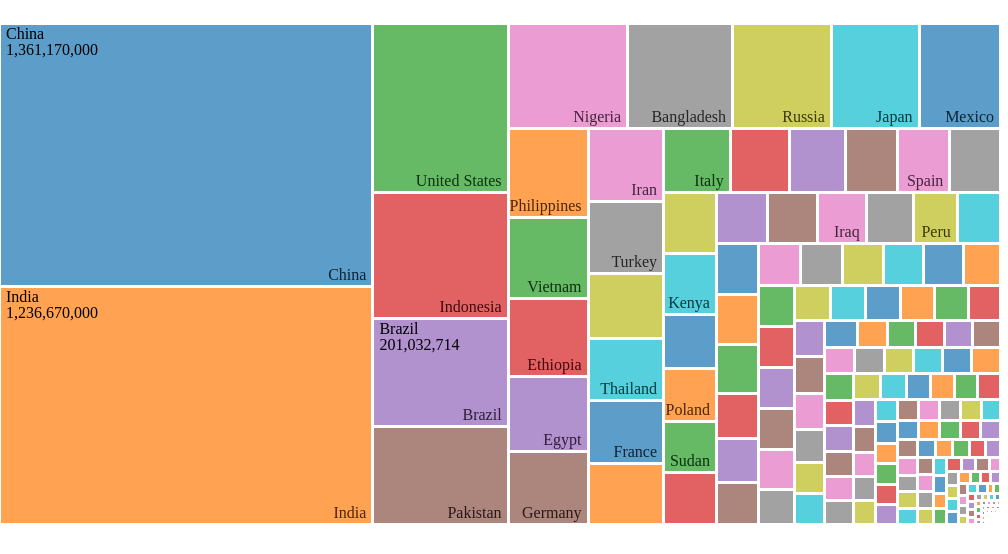
D3 v5 page, settled after 360 driven frames (6 s of simulated time); the page loaded 1 data file(s).


  // d3.json("countries.json", function(error, data) {
  //   if (error) throw error;

  d3.json("countries.json").then(function(data){
    const options = {
      "rootName": "World",
      "level": ["key"],
      "lastchildrenkey1":'key',
      "lastchildrenkey2":'value',
      }

    function getListJson(data,opts){
      var newData = { name :opts.rootName, children : [] }
       var levels = opts.level;

        // For each data row, loop through the expected levels traversing the output tree
        data.forEach(function(d){
            // Keep this as a reference to the current level
            var depthCursor = newData.children;
            // Go down one level at a time
            levels.forEach(function( property, depth ){

                // Look to see if a branch has already been created
                var index;
                depthCursor.forEach(function(child,i){
                    if ( d[property] == child.name ) index = i;
                });
                // Add a branch if it isn't there
                if ( isNaN(index) ) {
                    depthCursor.push({ name : d[property], children : []});
                    index = depthCursor.length - 1;
                }
                // Now reference the new child array as we go deeper into the tree
                depthCursor = depthCursor[index].children;
                // This is a leaf, so add the last element to the specified branch
                if ( depth === levels.length - 1 ) depthCursor.push({ name : d[opts.lastchildrenkey1], size : d[opts.lastchildrenkey2] });
            });
        });

        return newData;
    }
    
var data2 = getListJson(data,options)

var margin = {top: 24, right: 0, bottom: -70, left: 0},
width = 1000, //640
height = 500,
formatNumber = d3.format(",d"),
transitioning;

var x = d3.scaleLinear()
.domain([0, width])
.range([0, width]);

var y = d3.scaleLinear()
.domain([0, height - margin.top - margin.bottom])
.range([0, height - margin.top - margin.bottom]);

var color = d3.scaleOrdinal()
.range(d3.schemeCategory10
.map(function(c) { c = d3.rgb(c); c.opacity = 0.6; return c; }));
//var color = d3.scaleOrdinal(d3.schemeCategory20.map(fader));

var fader = function(color) { return d3.interpolateRgb(color, "#fff")(0.2); };
var format = d3.format(",d");
var treemap;
var svg, grandparent;

updateDrillDown();

function updateDrillDown() {
	if (svg) {
		svg.selectAll("*").remove();
	} else {

	  
	  svg = d3.select("#domainDrillDown").append("svg")
      .attr("width", width - margin.left - margin.right)
      .attr("height", height - margin.bottom - margin.top)
      .style("margin-left", -margin.left + "px")
      .style("margin.right", -margin.right + "px")
	    .append("g")
      .attr("transform", "translate(" + margin.left + "," + margin.top + ")")
      .style("shape-rendering", "crispEdges");		
		
	  grandparent = svg.append("g")
      .attr("class", "grandparent");
		  
	  grandparent.append("rect")
      .attr("y", -margin.top)
      .attr("width", width)
      .attr("height", margin.top);
		  
	  grandparent.append("text")
      .attr("x", 6)
      .attr("y", 6 - margin.top)
      .attr("dy", ".75em");		 
		 
	 treemap = d3.treemap()
    .tile(d3.treemapResquarify.ratio(height / width * 0.5 * (1 + Math.sqrt(5))))
    .size([width, height])
    .round(false)
    .paddingInner(1);
	}
				  
  var root = d3.hierarchy(data2)
     .eachBefore(function(d) { d.id = (d.parent ? d.parent.id + "." : "") + d.data.name; })
     .sum((d) => d.size)
     .sort(function(a, b) {
     //console.log('initial root sort a ' + a.value + ' b ' + b.value);
     return b.height - a.height || b.value - a.value;
    });
		  
  initialize(root);
  accumulate(root);
  layout(root);
  treemap(root);
  display(root);
};

function initialize(root) {
  root.x = root.y = 0;
  root.x1 = width;
  root.y1 = height;
  root.depth = 0;
 }

// Aggregate the values for internal nodes. This is normally done by the
// treemap layout, but not here because of our custom implementation.
// We also take a snapshot of the original children (_children) to avoid
// the children being overwritten when when layout is computed.
function accumulate(d) {
  // console.log('accumulate called ' + d.data.name);
  return (d._children = d.children)
     ? d.value = d.children.reduce(function(p, v) { return p + accumulate(v); }, 0) : d.value;
  }

// Compute the treemap layout recursively such that each group of siblings
// uses the same size (1×1) rather than the dimensions of the parent cell.
// This optimizes the layout for the current zoom state. Note that a wrapper
// object is created for the parent node for each group of siblings so that
// the parent’s dimensions are not discarded as we recurse. Since each group
// of sibling was laid out in 1×1, we must rescale to fit using absolute
// coordinates. This lets us use a viewport to zoom.
function layout(d) {
  if (d._children) {
//    treemap.nodes({_children: d._children});
//	  treemap(d);
    d._children.forEach(function(c) {
      //c.x0 = d.x0 + c.x0 * (d.x1 - d.x0);
      //c.y0 = d.y0 + c.y0 * (d.y1 - d.y0);
      //c.x1 *= d.x1;
      //c.y1 *= d.y1;    
      c.x0 = d.x0 + c.x0 * d.x1;
      c.y0 = d.y0 + c.y0 * d.y1;
      c.x1 *= (d.x1 - d.x0);
      c.y1 *= (d.y1 - d.y0);
      c.parent = d;
      layout(c);
    });
  }
}

function display(d) {
  grandparent
    .datum(d.parent)
    .on("click", 
    function(d){
      transition(d);
    }
    
    )
    .select("text")
    .text(name(d));

  var g1 = svg.insert("g", ".grandparent")
    .datum(d)
    .attr("class", "depth");
  
  var g = g1.selectAll("g")
    .data(d._children)
    .enter().append("g");
 
  g.filter(function(d) { return d._children; })
    .classed("children", true)
    .on("click", transition);

  
// Toggle rect with single zoom
  g1.selectAll("g:not(.children)")
    .datum(function(d) { return d.parent; })
    .on("click",function(d){
      transition(d.parent)
    })


  var children = g.selectAll(".child")
    .data(function(d) { return d._children || [d]; })
    .enter().append("g");
  
  children.append("rect")
    .attr("class", "child")
    .call(rect)
    .append("title")
    .text(function(d) { return d.data.name + " (" + formatNumber(d.value) + ")"; });

  children.append("text")
    .attr("class", "ctext")
    .text(function(d) { return d.data.name; })
    .call(text2);
  
  g.append("rect")
    .attr("class", "parent")
    .call(rect);
  
	var t = g.append("text")
	  .attr("class", "ptext")
	  .attr("dy", ".75em")
	
	t.append("tspan")
	  .text(function(d) { return d.data.name; });

  t.append("tspan")
	  .attr("dy", "1.0em")
	  .text(function(d) { return formatNumber(d.value); });
  
	t.call(text);
	
	g.selectAll("rect")
	  .style("fill", function(d) { return color(d.data.name); });
	
	function transition(d) {
    if (transitioning || !d) return;
    transitioning = true;
    var g2 = display(d),
      t1 = g1.transition().duration(750),
      t2 = g2.transition().duration(750);
      
      // Update the domain only after entering new elements.
      //x.domain([d.x0, d.x0 + d.x1]);
      //y.domain([d.y0, d.y0 + d.y1]);
      x.domain([d.x0, d.x0 + (d.x1 - d.x0)]);
      y.domain([d.y0, d.y0 + (d.y1 - d.y0)]);

      // Enable anti-aliasing during the transition.
      svg.style("shape-rendering", null);

      // Draw child nodes on top of parent nodes.
      svg.selectAll(".depth").sort(function(a, b) { 
      	//console.log('.depth sort a ' + a.depth + ' b ' + b.depth);
      	return a.depth - b.depth; });

      // Fade-in entering text.
      g2.selectAll("text").style("fill-opacity", 0);

      // Transition to the new view.
      t1.selectAll(".ptext").call(text).style("fill-opacity", 0);
      t2.selectAll(".ptext").call(text).style("fill-opacity", 1);
      t1.selectAll(".ctext").call(text2).style("fill-opacity", 0);
      t2.selectAll(".ctext").call(text2).style("fill-opacity", 1);
      t1.selectAll("rect").call(rect);
      t2.selectAll("rect").call(rect);

      // Remove the old node when the transition is finished.
      t1.remove().on("end", function() {
      svg.style("shape-rendering", "crispEdges");
      transitioning = false;
    });
  }
  return g;
}

function text(text) {
  text.selectAll("tspan")
    .attr("x", function(d) { return x(d.x0) + 6; })
  text.attr("x", function(d) { return x(d.x0) + 6; })
    .attr("y", function(d) { return y(d.y0) + 3; })
    .style("opacity", function(d) {
       var w = x(d.x1) - x(d.x0);
       //console.log("text opacity setting textlength " + this.getComputedTextLength() + " d size " + w);
       return this.getComputedTextLength() < w - 6 ? 1 : 0; });
  }

function text2(text) {
  text.attr("x", function(d) {
     return x(d.x1) - this.getComputedTextLength() - 6;
  })
  .attr("y", function(d) { return y(d.y1) - 6; })
  .style("opacity", function(d) {
     var w = x(d.x1) - x(d.x0);
     //console.log("text2 opacity setting textlength " + this.getComputedTextLength() + " d size " + w);
     return this.getComputedTextLength() < w - 6 ? 1 : 0;
  });
}

function rect(rect) {
  rect.attr("x", function(d) { return x(d.x0); })
    .attr("y", function(d) { return y(d.y0); })
    .attr("width", function(d) {
      var w = x(d.x1) - x(d.x0);
 	    //console.log('id ' + d.id +' rect width ' + w);
 	    return w;
	})
    .attr("height", function(d) { 
      var h = y(d.y1) - y(d.y0);
 	    //console.log('id ' + d.id +' rect height ' + h);
 	    return h;
 	});
}

function name(d) {
  return d.parent ? name(d.parent) + " / " + d.data.name + " (" + formatNumber(d.value) + ")" : d.data.name + " (" + formatNumber(d.value) + ")";
}

    
}) // end of json 
    

### data: countries.json
[
 {
  "key": "Afghanistan",
  "region": "Asia",
  "subregion": "Southern Asia",
  "value": 25500100
 },
 {
  "key": "Åland Islands",
  "region": "Europe",
  "subregion": "Northern Europe",
  "value": 28502
 },
 {
  "key": "Albania",
  "region": "Europe",
  "subregion": "Southern Europe",
  "value": 2821977
 },
 {
  "key": "Algeria",
  "region": "Africa",
  "subregion": "Northern Africa",
  "value": 37900000
 },
 {
  "key": "American Samoa",
  "region": "Oceania",
  "subregion": "Polynesia",
  "value": 55519
 },
 {
  "key": "Andorra",
  "region": "Europe",
  "subregion": "Southern Europe",
  "value": 76246
 },
 {
  "key": "Angola",
  "region": "Africa",
  "subregion": "Middle Africa",
  "value": 20609294
 },
 {
  "key": "Anguilla",
  "region": "Americas",
  "subregion": "Caribbean",
  "value": 13452
 },
 "... 238 more items"
]